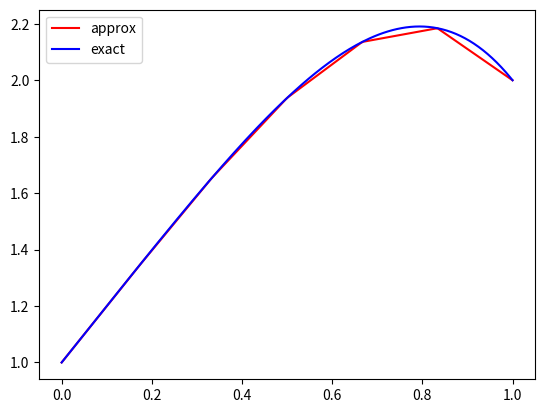

Recreate this plot in Python.
import numpy as np
from scipy.integrate import quad

J=5
h=1/(J+1)
alpha=1
beta=2

def phi(x,j):
    if x< (j-1)*h: return 0
    elif x< j*h: return 1+ (x-j*h)/h
    elif x<(j+1)*h: return 1- (x-j*h)/h
    else: return 0

def phi_prime(x,j):
    if x< (j-1)*h: 
        return 0
    elif x<j*h: 
        return 1/h
    elif x< (j+1)*h:
        return -1/h
    else: 
        return 0
    
def phi_prime_phi_prime(x,i,j):
    return phi_prime(x,i)*phi_prime(x,j)


Ah=np.zeros((J,J),float)

for i in range(J):
    for j in range(J):
        integral, error = quad(phi_prime_phi_prime, 0, 1, args= (1+i, j+1))
        Ah[i, j] = integral





def f(x): return 12*(x**2)

def f_times_phi(x,j):
    return f(x)*phi(x,j)

Fh=np.zeros((J), float)

for i in range(J):
    j=i+1
    integral,error= quad(f_times_phi, 0, 1, args=(j))
    Fh[i]=integral

Uh= np.linalg.solve(Ah,Fh)
#Uh= np.allclose(Ah @ Uh, Fh)

def u_lifted(x): #u tilde
    val=0
    for j in range(1,J+1):
        val+=Uh[j-1]*phi(x,j)
    return val

def u0(x):
    return (alpha+ (beta-alpha)*x)

def u_unlifted(x):
    return u_lifted(x)+ u0(x)

Nx=200

x=np.arange(Nx, dtype=float)
y=np.arange(Nx, dtype=float)

s=0

for t in np.linspace(0.0, 1.0, Nx):
    x[s]=t
    y[s]= u_unlifted(t)
    s+= 1

import matplotlib.pyplot as plt




z= np.arange(Nx, dtype=float)

s=0
for t in np.linspace(0.0, 1.0, Nx):
    z[s]=-(t**4)+ 2*t+1
    s+= 1


plt.plot(x,y, "r", label="approx")
plt.plot(x,z, "b", label="exact")
plt.legend()
plt.show()
